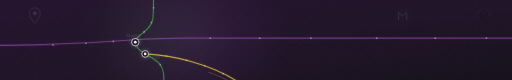
t = 0.00 s
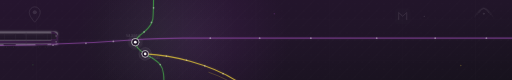
t = 1.69 s
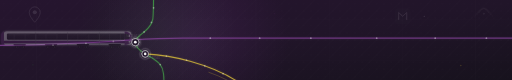
t = 3.38 s
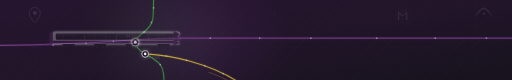
t = 4.50 s
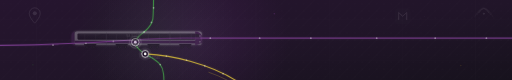
t = 5.00 s
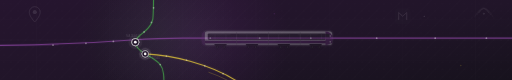
t = 8.00 s

The animated SVG that drew these frames (rendered in a browser with its animation timeline set to each time). Animation: 12 SMIL elements (animate=10,animateTransform=2); frames cover the first 8.00 s, repeats indefinitely.

<svg class="hero-svg-bg" viewBox="0 0 1400 220" xmlns="http://www.w3.org/2000/svg" preserveAspectRatio="xMidYMid slice" aria-hidden="true">
  <defs>
    <linearGradient id="heroBg" x1="0" y1="0" x2="1" y2="1">
      <stop offset="0%" stop-color="#26152F" />
      <stop offset="52%" stop-color="#211529" />
      <stop offset="100%" stop-color="#17121D" />
    </linearGradient>
    <radialGradient id="purpleAtmosphere">
      <stop offset="0%" stop-color="#73348A" stop-opacity="0.20" />
      <stop offset="100%" stop-color="#73348A" stop-opacity="0" />
    </radialGradient>
    <radialGradient id="greenAtmosphere">
      <stop offset="0%" stop-color="#43A047" stop-opacity="0.08" />
      <stop offset="100%" stop-color="#43A047" stop-opacity="0" />
    </radialGradient>
    <linearGradient id="trainBody" x1="0" y1="0" x2="0" y2="1">
      <stop offset="0%" stop-color="#F5F5F5" />
      <stop offset="45%" stop-color="#E4E4E7" />
      <stop offset="100%" stop-color="#B9B9BE" />
    </linearGradient>
    <linearGradient id="trainPurpleBand" x1="0" y1="0" x2="1" y2="0">
      <stop offset="0%" stop-color="#51205F" />
      <stop offset="50%" stop-color="#73368A" />
      <stop offset="100%" stop-color="#51205F" />
    </linearGradient>
    <linearGradient id="trainWindows" x1="0" y1="0" x2="0" y2="1">
      <stop offset="0%" stop-color="#34313A" />
      <stop offset="100%" stop-color="#15141A" />
    </linearGradient>
    <pattern id="heroDots" width="20" height="20" patternUnits="userSpaceOnUse">
      <circle cx="10" cy="10" r="0.85" fill="#FFFFFF" opacity="0.065" />
    </pattern>
    <pattern id="mapTexture" width="80" height="80" patternUnits="userSpaceOnUse">
      <path d="M-20 80L80-20M0 100L100 0M20 120L120 20" stroke="#FFFFFF" stroke-width="0.7" opacity="0.018" />
    </pattern>
    <filter id="softGlow" x="-50%" y="-50%" width="200%" height="200%">
      <feGaussianBlur stdDeviation="3" result="blur" />
      <feMerge>
        <feMergeNode in="blur" />
        <feMergeNode in="SourceGraphic" />
      </feMerge>
    </filter>
    <filter id="tinyGlow" x="-50%" y="-50%" width="200%" height="200%">
      <feGaussianBlur stdDeviation="1.5" result="blur" />
      <feMerge>
        <feMergeNode in="blur" />
        <feMergeNode in="SourceGraphic" />
      </feMerge>
    </filter>
    <clipPath id="heroClip">
      <rect x="0" y="0" width="1400" height="220" />
    </clipPath>
  </defs>
  <g clip-path="url(#heroClip)">
    <rect width="1400" height="220" fill="url(#heroBg)" />
    <circle cx="530" cy="110" r="260" fill="url(#purpleAtmosphere)" />
    <circle cx="430" cy="90" r="220" fill="url(#greenAtmosphere)" />
    <rect width="1400" height="220" fill="url(#heroDots)" />
    <rect width="1400" height="220" fill="url(#mapTexture)" />
    <g stroke="#FFFFFF" stroke-width="1" opacity="0.022">
      <line x1="100" y1="0" x2="100" y2="220" />
      <line x1="300" y1="0" x2="300" y2="220" />
      <line x1="500" y1="0" x2="500" y2="220" />
      <line x1="700" y1="0" x2="700" y2="220" />
      <line x1="900" y1="0" x2="900" y2="220" />
      <line x1="1100" y1="0" x2="1100" y2="220" />
      <line x1="1300" y1="0" x2="1300" y2="220" />
      <line x1="0" y1="55" x2="1400" y2="55" />
      <line x1="0" y1="110" x2="1400" y2="110" />
      <line x1="0" y1="165" x2="1400" y2="165" />
    </g>
    <path d="M -80 125 C 120 125 240 119 360 110 C 405 107 445 105 500 105 C 700 105 930 105 1480 105" fill="none" stroke="#783A8E" stroke-width="9" stroke-linecap="round" opacity="0.07" />
    <path id="purpleRoute" d="M -80 125 C 120 125 240 119 360 110 C 405 107 445 105 500 105 C 700 105 930 105 1480 105" fill="none" stroke="#8A459F" stroke-width="3" stroke-linecap="round" opacity="0.72" />
    <path d="M 420 -40 C 420 12 420 35 418 52 C 415 70 405 79 394 88 C 380 99 370 106 370 116 C 370 128 382 139 397 148 C 413 157 428 165 438 177 C 448 190 449 207 448 250" fill="none" stroke="#43A047" stroke-width="9" stroke-linecap="round" opacity="0.055" />
    <path id="greenRoute" d="M 420 -40 C 420 12 420 35 418 52 C 415 70 405 79 394 88 C 380 99 370 106 370 116 C 370 128 382 139 397 148 C 413 157 428 165 438 177 C 448 190 449 207 448 250" fill="none" stroke="#43A047" stroke-width="3" stroke-linecap="round" opacity="0.76" />
    <path d="M 397 148 C 445 151 480 157 520 168 C 570 182 620 200 665 235" fill="none" stroke="#E4C83A" stroke-width="9" stroke-linecap="round" opacity="0.055" />
    <path id="yellowRoute" d="M 397 148 C 445 151 480 157 520 168 C 570 182 620 200 665 235" fill="none" stroke="#E4C83A" stroke-width="3" stroke-linecap="round" opacity="0.76" />
    <path d="M -20 125 C 50 125 105 126 160 123" fill="none" stroke="#8A459F" stroke-width="2" opacity="0.30" />
    <path d="M 420 -20 C 420 0 420 12 420 28" fill="none" stroke="#43A047" stroke-width="2" opacity="0.32" />
    <path d="M 570 198 C 605 210 635 225 660 245" fill="none" stroke="#E4C83A" stroke-width="2" opacity="0.30" />
    <g fill="#FFFFFF" opacity="0.38">
      <circle cx="145" cy="124" r="2.4" />
      <circle cx="235" cy="119" r="2.4" />
      <circle cx="310" cy="114" r="2.4" />
      <circle cx="575" cy="105" r="2.4" />
      <circle cx="710" cy="105" r="2.4" />
      <circle cx="850" cy="105" r="2.4" />
      <circle cx="1030" cy="105" r="2.4" />
      <circle cx="1190" cy="105" r="2.4" />
      <circle cx="1330" cy="105" r="2.4" />
    </g>
    <g fill="#FFFFFF" opacity="0.36">
      <circle cx="420" cy="22" r="2.4" />
      <circle cx="414" cy="62" r="2.4" />
      <circle cx="394" cy="88" r="2.4" />
      <circle cx="370" cy="116" r="2.4" />
      <circle cx="397" cy="148" r="2.4" />
      <circle cx="438" cy="177" r="2.4" />
    </g>
    <g fill="#FFFFFF" opacity="0.36">
      <circle cx="455" cy="154" r="2.3" />
      <circle cx="510" cy="165" r="2.3" />
      <circle cx="560" cy="181" r="2.3" />
      <circle cx="610" cy="202" r="2.3" />
    </g>
    <g transform="translate(370 116)" filter="url(#tinyGlow)">
      <circle r="19" fill="#FFFFFF" opacity="0.025" />
      <circle r="10" fill="#21142A" stroke="#FFFFFF" stroke-width="1.4" opacity="0.96" />
      <circle r="3.8" fill="#FFFFFF" opacity="0.95" />
      <circle r="10" fill="none" stroke="#FFFFFF" stroke-width="1" opacity="0.32">
        <animate attributeName="r" values="10;22;10" dur="4s" repeatCount="indefinite" />
        <animate attributeName="opacity" values="0.32;0;0.32" dur="4s" repeatCount="indefinite" />
      </circle>
    </g>
    <g transform="translate(397 148)" filter="url(#tinyGlow)">
      <circle r="18" fill="#FFFFFF" opacity="0.022" />
      <circle r="9" fill="#21142A" stroke="#FFFFFF" stroke-width="1.4" opacity="0.96" />
      <circle r="3.5" fill="#FFFFFF" opacity="0.95" />
      <circle r="9" fill="none" stroke="#FFFFFF" stroke-width="1" opacity="0.28">
        <animate attributeName="r" values="9;20;9" dur="4.5s" repeatCount="indefinite" />
        <animate attributeName="opacity" values="0.28;0;0.28" dur="4.5s" repeatCount="indefinite" />
      </circle>
    </g>
    <g font-family="Arial, Helvetica, sans-serif" font-size="7" fill="#FFFFFF" opacity="0.16" letter-spacing="0.7">
      <text x="345" y="101">MAJESTIC</text>
      <text x="402" y="161">RV ROAD</text>
    </g>
    <g opacity="0.30" filter="url(#softGlow)">
      <g>
        <rect x="0" y="87" width="348" height="37" rx="7" fill="url(#trainBody)" />
        <rect x="0" y="112" width="348" height="7" fill="url(#trainPurpleBand)" />
        <rect x="8" y="92" width="323" height="17" rx="3" fill="url(#trainWindows)" />
        <path d="M14 94H73L67 97H14Z" fill="#FFFFFF" opacity="0.10" />
        <path d="M94 94H150L144 97H94Z" fill="#FFFFFF" opacity="0.075" />
        <path d="M174 94H230L224 97H174Z" fill="#FFFFFF" opacity="0.075" />
        <path d="M254 94H312L306 97H254Z" fill="#FFFFFF" opacity="0.075" />
        <g stroke="#77777C" stroke-width="1.5" opacity="0.78">
          <line x1="87" y1="89" x2="87" y2="123" />
          <line x1="174" y1="89" x2="174" y2="123" />
          <line x1="261" y1="89" x2="261" y2="123" />
        </g>
        <g stroke="#77777C" stroke-width="0.9" opacity="0.68">
          <line x1="28" y1="91" x2="28" y2="112" />
          <line x1="58" y1="91" x2="58" y2="112" />
          <line x1="115" y1="91" x2="115" y2="112" />
          <line x1="145" y1="91" x2="145" y2="112" />
          <line x1="202" y1="91" x2="202" y2="112" />
          <line x1="232" y1="91" x2="232" y2="112" />
          <line x1="289" y1="91" x2="289" y2="112" />
          <line x1="319" y1="91" x2="319" y2="112" />
        </g>
        <line x1="8" y1="121" x2="329" y2="121" stroke="#FFFFFF" stroke-width="1" opacity="0.18" />
        <g fill="#17151A" opacity="0.95">
          <rect x="26" y="121" width="34" height="5" rx="2" />
          <circle cx="34" cy="129" r="4" />
          <circle cx="53" cy="129" r="4" />
          <rect x="112" y="121" width="34" height="5" rx="2" />
          <circle cx="120" cy="129" r="4" />
          <circle cx="139" cy="129" r="4" />
          <rect x="199" y="121" width="34" height="5" rx="2" />
          <circle cx="207" cy="129" r="4" />
          <circle cx="226" cy="129" r="4" />
          <rect x="286" y="121" width="34" height="5" rx="2" />
          <circle cx="294" cy="129" r="4" />
          <circle cx="313" cy="129" r="4" />
        </g>
        <g fill="#77727A" opacity="0.75">
          <circle cx="34" cy="129" r="1.5" />
          <circle cx="53" cy="129" r="1.5" />
          <circle cx="120" cy="129" r="1.5" />
          <circle cx="139" cy="129" r="1.5" />
          <circle cx="207" cy="129" r="1.5" />
          <circle cx="226" cy="129" r="1.5" />
          <circle cx="294" cy="129" r="1.5" />
          <circle cx="313" cy="129" r="1.5" />
        </g>
        <path d="M330 87 Q342 87 348 98 V113 Q342 124 330 124 Z" fill="#683078" />
        <path d="M330 93 H337 Q342 94 343 100 V107 H330 Z" fill="#29262E" />
        <circle cx="343" cy="99" r="2.2" fill="#FFFFFF" opacity="0.95" />
        <circle cx="343" cy="115" r="2.2" fill="#FFFFFF" opacity="0.95" />
        <path d="M0 87 Q-8 90 -8 98 V114 Q-8 122 0 124 Z" fill="#603070" />
        <rect x="10" y="88" width="318" height="1.5" rx="1" fill="#FFFFFF" opacity="0.30" />
        <animateTransform attributeName="transform" type="translate" values="-390 0; 1510 0" dur="16s" repeatCount="indefinite" calcMode="linear" />
      </g>
    </g>
    <rect x="0" y="103" width="250" height="1" rx="1" fill="#FFFFFF" opacity="0.025">
      <animate attributeName="x" values="-250;1400" dur="16s" repeatCount="indefinite" />
    </rect>
    <g transform="translate(80 22)" opacity="0.10" filter="url(#tinyGlow)">
      <path d="M15 0 C7 0 0 7 0 15 C0 27 15 42 15 42 C15 42 30 27 30 15 C30 7 23 0 15 0Z" fill="none" stroke="#FFFFFF" stroke-width="1.3" />
      <circle cx="15" cy="15" r="5" fill="#FFFFFF" />
      <animateTransform attributeName="transform" type="translate" values="80 22;80 18;80 22" dur="5s" repeatCount="indefinite" />
    </g>
    <g transform="translate(1080 24)" opacity="0.085" filter="url(#tinyGlow)">
      <rect width="42" height="42" rx="9" fill="#FFFFFF" opacity="0.05" stroke="#FFFFFF" stroke-width="1" />
      <path d="M10 30 V11 L21 21 L32 11 V30" fill="none" stroke="#FFFFFF" stroke-width="2.2" stroke-linecap="round" stroke-linejoin="round" />
    </g>
    <circle cx="90" cy="178" r="2" fill="#43A047" opacity="0.16">
      <animate attributeName="opacity" values="0.06;0.35;0.06" dur="4s" repeatCount="indefinite" />
    </circle>
    <circle cx="750" cy="38" r="2" fill="#8A459F" opacity="0.16">
      <animate attributeName="opacity" values="0.06;0.35;0.06" dur="3.5s" repeatCount="indefinite" />
    </circle>
    <circle cx="1260" cy="180" r="2" fill="#E4C83A" opacity="0.16">
      <animate attributeName="opacity" values="0.06;0.35;0.06" dur="4.5s" repeatCount="indefinite" />
    </circle>
    <circle cx="1160" cy="45" r="1.5" fill="#FFFFFF" opacity="0.12">
      <animate attributeName="opacity" values="0.04;0.25;0.04" dur="5s" repeatCount="indefinite" />
    </circle>
    <g transform="translate(1310 14)" fill="none" stroke="#FFFFFF" stroke-linecap="round" opacity="0.075">
      <path d="M0 21Q13-2 26 21" stroke-width="1.5" />
      <path d="M-6 27Q13-10 32 27" stroke-width="1" />
      <path d="M-12 33Q13-18 38 33" stroke-width="0.7" />
      <circle cx="13" cy="24" r="2" fill="#FFFFFF" />
      <animate attributeName="opacity" values="0.035;0.14;0.035" dur="3s" repeatCount="indefinite" />
    </g>
    <rect x="0" y="0" width="1400" height="220" fill="none" stroke="#FFFFFF" stroke-width="1" opacity="0.025" />
  </g>
</svg>
